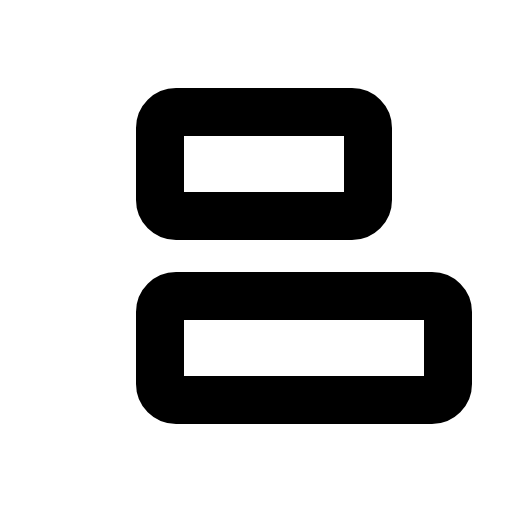
t = 0.00 s
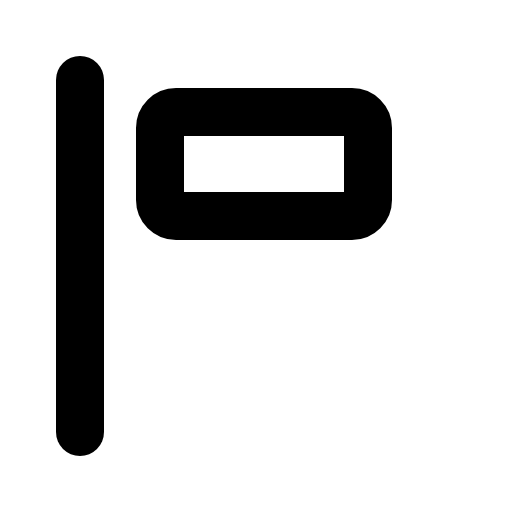
t = 0.60 s
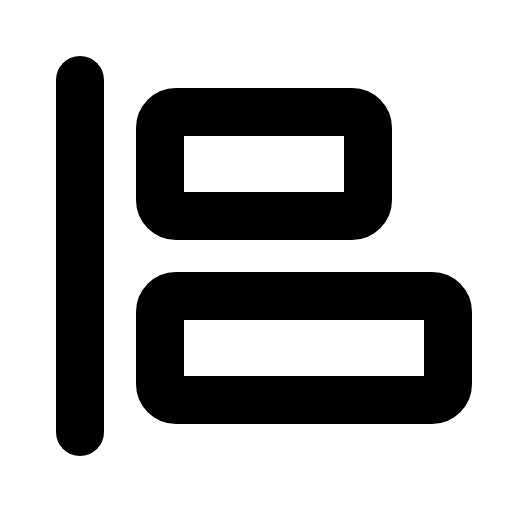
t = 1.35 s
t = 1.73 s: frame unchanged from t = 1.35 s, image omitted
t = 2.48 s: frame unchanged from t = 1.35 s, image omitted
t = 2.85 s: frame unchanged from t = 1.35 s, image omitted

The animated SVG that drew these frames (rendered in a browser with its animation timeline set to each time). Animation: 1 CSS @keyframes rule; one cycle of 3.60 s, repeats indefinitely.

<svg xmlns="http://www.w3.org/2000/svg" viewBox="0 0 256 256">
  <style>
    .draw-line {
      stroke-dasharray: 2000;
      stroke-dashoffset: 0;
    }
    svg:hover .draw-line {
      animation: phosphor-draw-in 3s ease-in-out infinite alternate;
    }
    @keyframes phosphor-draw-in {
      0%   { stroke-dashoffset: 2000; }
      50%  { stroke-dashoffset: 0; }
      100% { stroke-dashoffset: 0; }
    }
  </style><rect width="256" height="256" fill="none"/><line x1="40" y1="40" x2="40" y2="216" fill="none" stroke="currentColor" stroke-linecap="round" stroke-linejoin="round" stroke-width="24" class="draw-line" pathLength="1" style="animation-delay: 0s"/><rect x="80" y="56" width="104" height="52" rx="8" fill="none" stroke="currentColor" stroke-linecap="round" stroke-linejoin="round" stroke-width="24" class="draw-line" pathLength="1" style="animation-delay: 0.3s"/><rect x="80" y="148" width="144" height="52" rx="8" fill="none" stroke="currentColor" stroke-linecap="round" stroke-linejoin="round" stroke-width="24" class="draw-line" pathLength="1" style="animation-delay: 0.6s"/></svg>
